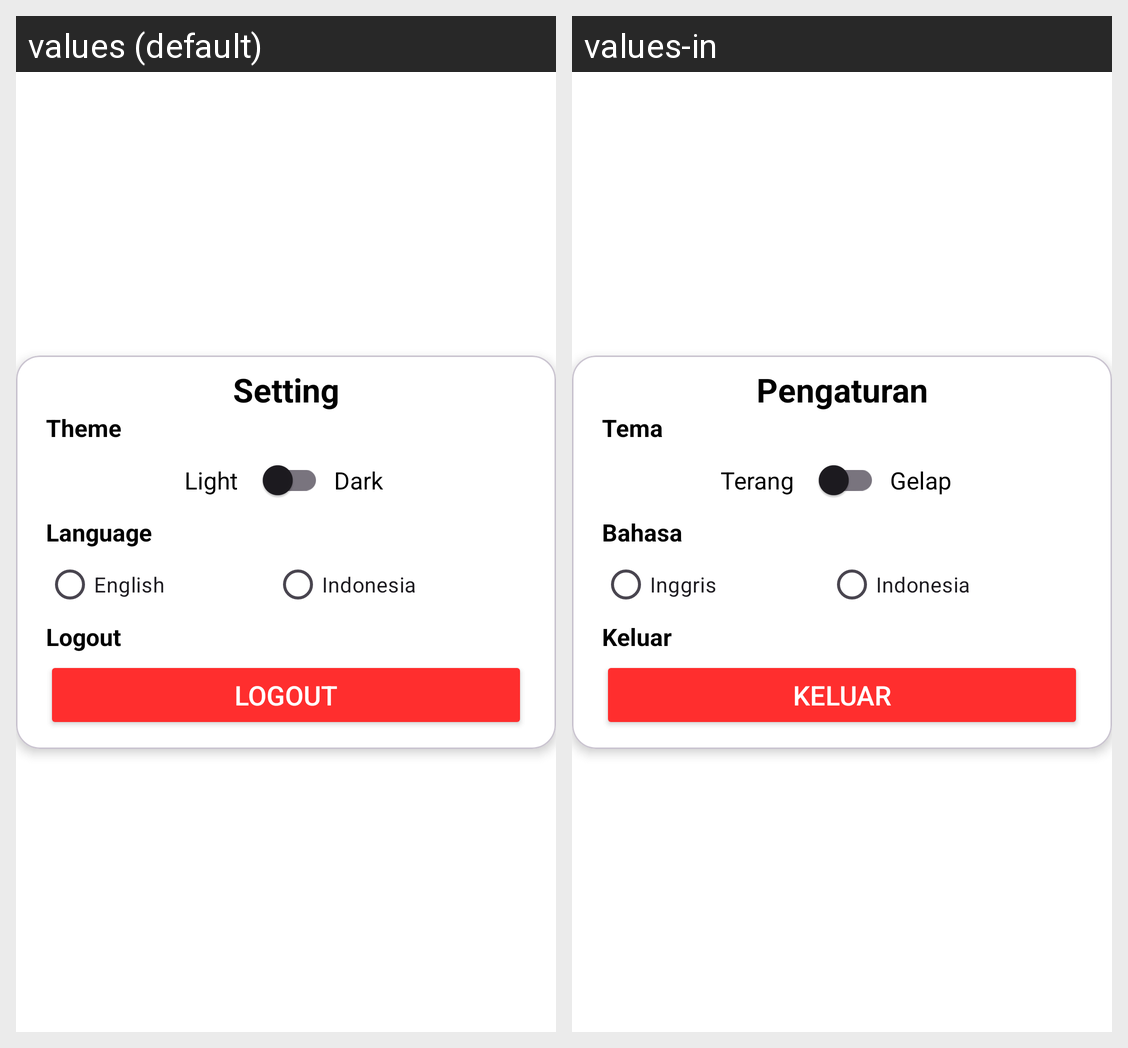

The same Android screen rendered under two of its app's locales, left to right. List the strings drawn on it with the default value and each locale's translation.
Android screen res/layout/fragment_setting.xml rendered under 2 locales, left to right: values (default), values-in. Device: Nexus 5 (rendered at 1080×1920; each locale shown at half size, 540×960, under a caption strip naming it); theme Theme.StoryApp.
Strings drawn on this screen, with the default value and each locale's value (text and hints the layout hard-codes, and strings that could not be matched under every locale, appear in the picture but are not listed):

setting
  values: Setting
  values-in: Pengaturan

theme
  values: Theme
  values-in: Tema

light
  values: Light
  values-in: Terang

dark
  values: Dark
  values-in: Gelap

language
  values: Language
  values-in: Bahasa

english
  values: English
  values-in: Inggris

indonesia
  values: Indonesia
  values-in: Indonesia

logout
  values: Logout
  values-in: Keluar
